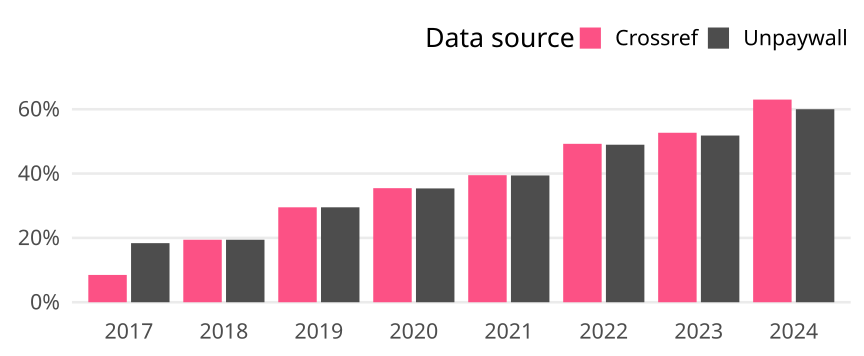

The file beside this chart, header and first rows:
cr_year, cat, article_total, name, oa_articles, oa_share
2017, Germany, 1437, Crossref, 122, 0.0849
2017, Germany, 1437, Unpaywall, 264, 0.1837
2018, Germany, 1338, Crossref, 260, 0.1943
2018, Germany, 1338, Unpaywall, 260, 0.1943
2019, Germany, 1335, Crossref, 394, 0.2951
2019, Germany, 1335, Unpaywall, 394, 0.2951
2020, Germany, 1269, Crossref, 450, 0.3546
2020, Germany, 1269, Unpaywall, 449, 0.3538
2021, Germany, 1200, Crossref, 474, 0.395
2021, Germany, 1200, Unpaywall, 473, 0.3942
2022, Germany, 1066, Crossref, 525, 0.4925
2022, Germany, 1066, Unpaywall, 522, 0.4897
2023, Germany, 930, Crossref, 490, 0.5269
2023, Germany, 930, Unpaywall, 482, 0.5183
2024, Germany, 200, Crossref, 126, 0.63
2024, Germany, 200, Unpaywall, 120, 0.6
